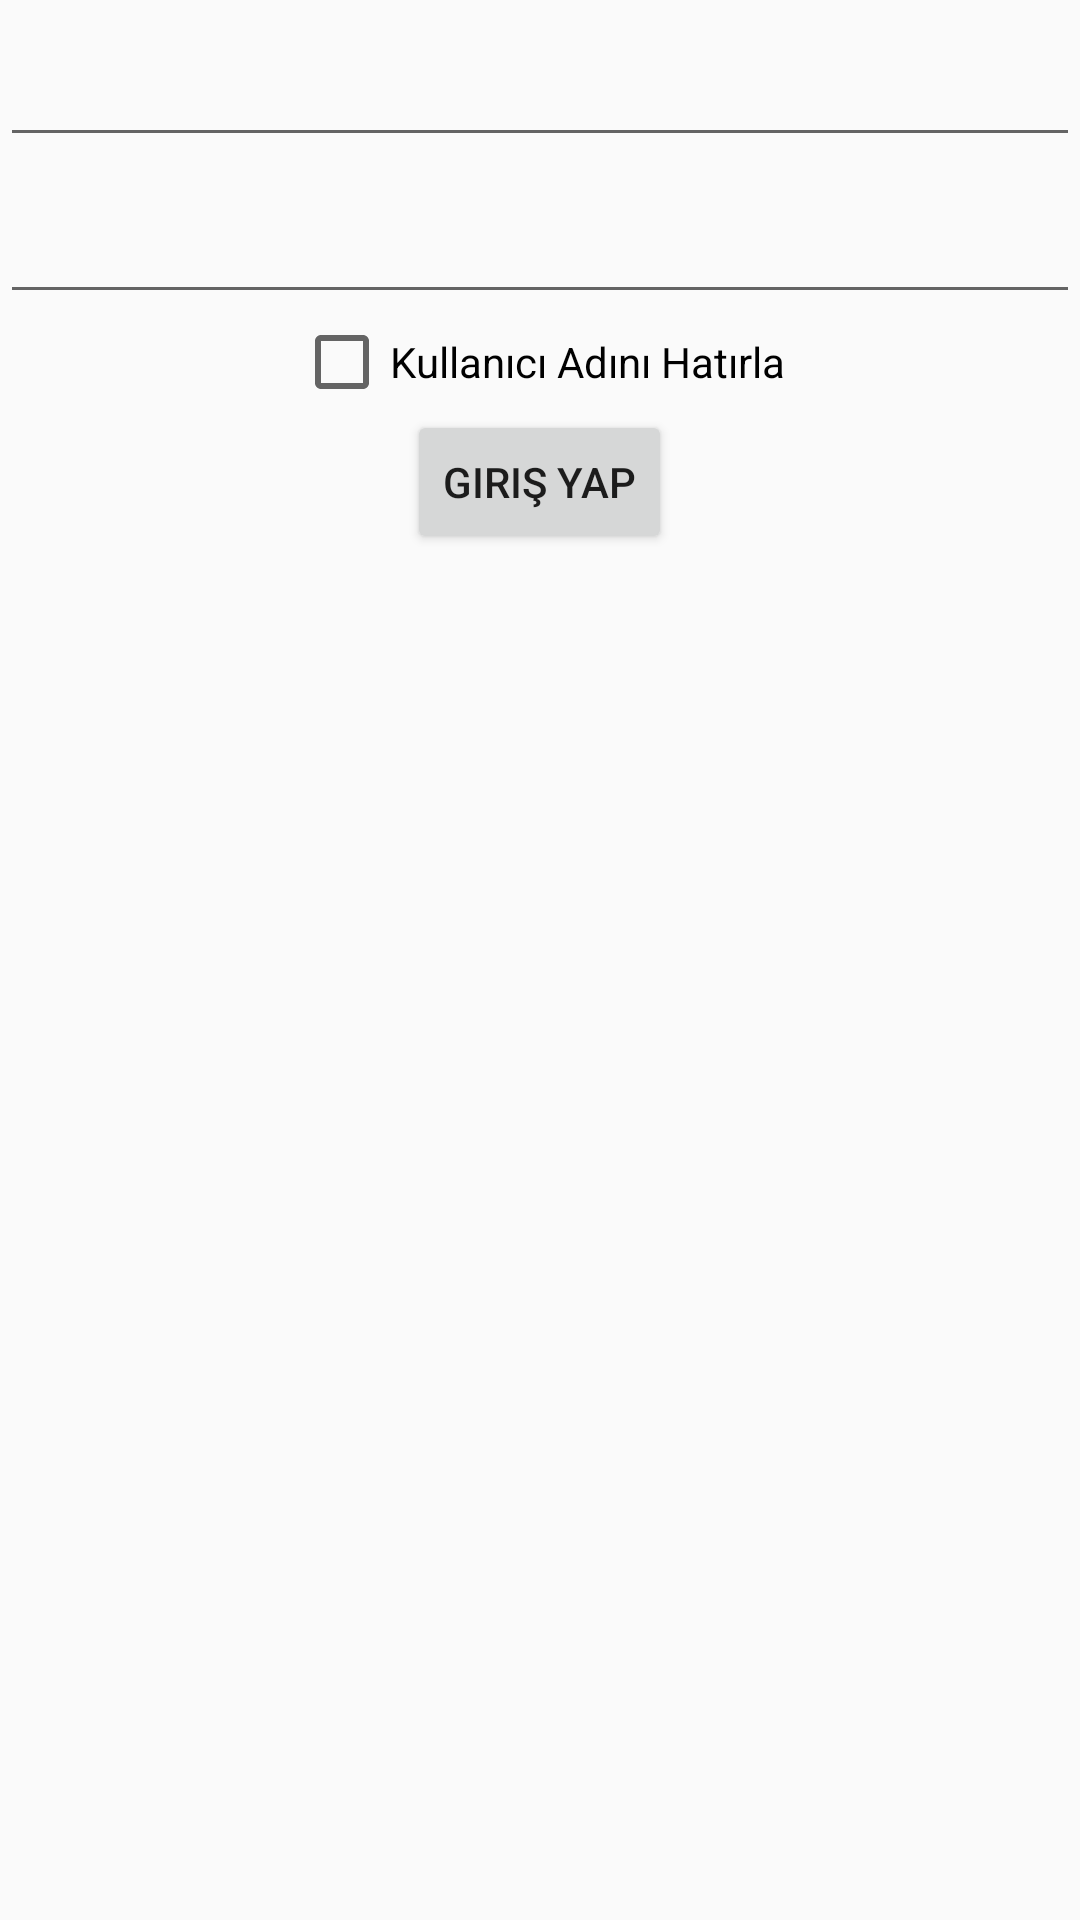

This screen was rendered from an Android layout file. Write that file and the resources it references.
<!-- AndroidManifest.xml: application theme AppTheme -->
<!-- res/layout/activity_shared_pref.xml -->
<?xml version="1.0" encoding="utf-8"?>
<LinearLayout xmlns:android="http://schemas.android.com/apk/res/android"
    xmlns:tools="http://schemas.android.com/tools"
    android:layout_width="match_parent"
    android:layout_height="match_parent"
    android:gravity="center_horizontal"
    android:orientation="vertical"
    tools:context=".SharedPrefActivity">

    <EditText
        android:id="@+id/edtUserName"
        style="@style/edt_default" />

    <EditText
        android:id="@+id/edtPassword"
        style="@style/edt_default"
        android:inputType="textPassword" />

    <androidx.appcompat.widget.AppCompatCheckBox
        android:id="@+id/chkRememberUserName"
        android:layout_width="wrap_content"
        android:layout_height="wrap_content"
        android:text="@string/remember_user_name" />

    <Button
        android:id="@+id/btnLogin"
        android:layout_width="wrap_content"
        android:layout_height="wrap_content"
        android:text="@string/enter" />
</LinearLayout>
<!-- resources referenced by this layout -->
<resources>
  <string name="enter">Giriş Yap</string>
  <string name="remember_user_name">Kullanıcı Adını Hatırla</string>
  <style name="edt_default">
          <item name="android:layout_height">wrap_content</item>
          <item name="android:layout_width">match_parent</item>
          <item name="android:padding">@dimen/default_margin</item>
      </style>
  <style name="AppTheme" parent="Theme.AppCompat.Light.DarkActionBar">
          
          <item name="colorPrimary">@color/colorPrimary</item>
          <item name="colorPrimaryDark">@color/colorPrimaryDark</item>
          <item name="colorAccent">@color/colorAccent</item>
      </style>
  <dimen name="default_margin">14dp</dimen>
  <!-- not gathered from this repository: default colours our renderer supplied (Android Studio template values) -->
  <color name="colorPrimary">#FF6200EE</color>
  <color name="colorPrimaryDark">#FF3700B3</color>
  <color name="colorAccent">#FF03DAC5</color>
</resources>
